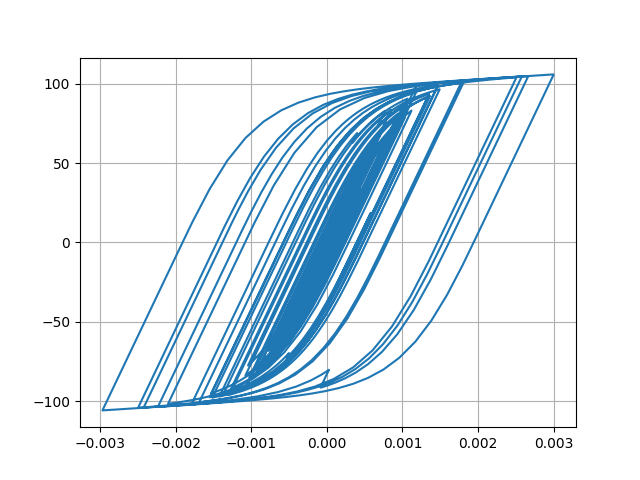

Values plotted in this chart, from the file beside it:
Desplacment, Force
0.0, 0.0
-3.2366623641015166e-07, -0.03237
-1.0606006144042193e-06, -0.1061
-1.8013190689293393e-06, -0.1801
-2.271766812871085e-06, -0.2272
-2.369863534448343e-06, -0.237
-2.091490241815407e-06, -0.2091
-1.4084461892087624e-06, -0.1408
-1.3994248325613792e-07, -0.01399
2.0007343510019477e-06, 0.2001
5.270866885183099e-06, 0.5271
9.777960663932518e-06, 0.9778
1.541245244500076e-05, 1.541
2.1845015768986958e-05, 2.184
2.8604081331374506e-05, 2.86
3.5297696898038596e-05, 3.528
4.172641975795581e-05, 4.17
4.7835153298127764e-05, 4.78
5.35836840805765e-05, 5.353
5.887067767861868e-05, 5.88
6.357309732466846e-05, 6.349
6.750481355556468e-05, 6.741
7.050231593340799e-05, 7.039
7.251905493535645e-05, 7.24
7.367163185462234e-05, 7.354
7.409170598561797e-05, 7.396
7.371943859867033e-05, 7.359
7.236671286750684e-05, 7.224
6.975179129860012e-05, 6.962
6.566539436178341e-05, 6.553
6.010027698519832e-05, 5.997
5.318933436511258e-05, 5.306
4.510672906311465e-05, 4.498
3.608125233271004e-05, 3.595
2.640904524947201e-05, 2.628
1.6367112924250152e-05, 1.624
6.235298938609094e-06, 0.6104
-3.829608588611514e-06, -0.3961
-1.3811033271378403e-05, -1.394
-2.3758791500035555e-05, -2.389
-3.3776898178675976e-05, -3.39
-4.392562074966519e-05, -4.403
-5.4258096705542135e-05, -5.434
-6.491549029999713e-05, -6.496
-7.629675944431881e-05, -7.628
-8.874277462553961e-05, -8.865
-0.0001023, -10.21
-0.0001168, -11.65
-0.0001315, -13.09
-0.0001455, -14.46
-0.0001584, -15.73
-0.0001699, -16.85
-0.0001798, -17.81
-0.0001878, -18.58
-0.0001934, -19.12
-0.0001963, -19.4
-0.0001964, -19.41
-0.0001942, -19.19
-0.0001901, -18.78
-0.0001848, -18.25
... 2,941 more rows
